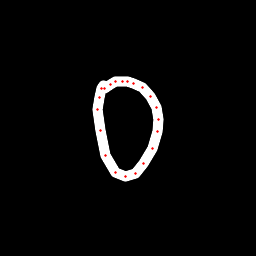

Source data for this figure (header and first rows):
x, y, hover, eod
103.8, 85.27, 0.0, 0.0
101.5, 88.53, 0.0, 0.0
99.06, 97.54, 0.0, 0.0
97.69, 110, 0.0, 0.0
100.4, 130.8, 0.0, 0.0
105.6, 155, 0.0, 0.0
115.7, 172.4, 0.0, 0.0
125.5, 176.6, 0.0, 0.0
135.3, 173.3, 0.0, 0.0
143.8, 163.2, 0.0, 0.0
152.4, 148.3, 0.0, 0.0
157.8, 131.8, 0.0, 0.0
158.7, 119.2, 0.0, 0.0
156.8, 107.4, 0.0, 0.0
150.8, 96.14, 0.0, 0.0
142.1, 87.32, 0.0, 0.0
133.5, 83.63, 0.0, 0.0
127.5, 81.64, 0.0, 0.0
122.2, 81.23, 0.0, 0.0
115.5, 81.95, 0.0, 0.0
110.3, 84.56, 0.0, 0.0
104.8, 88.04, 0.0, 1.0
